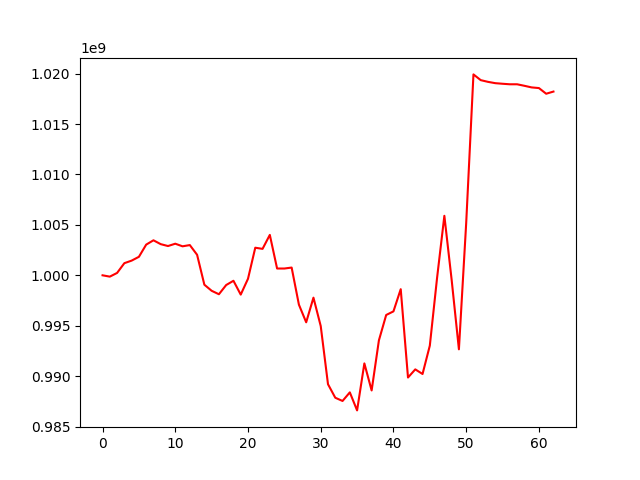

The table this chart was drawn from, first rows:
, 0
0, 1000000000
1, 999868036
2, 1000235639
3, 1001203761
4, 1001457053
5, 1001834780
6, 1003042915
7, 1003472191
8, 1003089443
9, 1002903757
10, 1003134662
11, 1002875757
12, 1002998460
13, 1002035890
14, 999067218
15, 998464415
16, 998121124
17, 999035495
18, 999457159
19, 998085399
20, 999657590
21, 1002736527
22, 1002622859
23, 1004008186
24, 1000673326
25, 1000672638
26, 1000768019
27, 997088591
28, 995338250
29, 997782468
30, 994966077
31, 989195314
32, 987854609
33, 987534276
34, 988387180
35, 986598350
36, 991260550
37, 988576867
38, 993548427
39, 996062718
40, 996421686
41, 998623918
42, 989860215
43, 990668061
44, 990210120
45, 993023823
46, 999760199
47, 1005903143
48, 999557498
49, 992657364
50, 1005165820
51, 1019930022
52, 1019360048
53, 1019189969
54, 1019059826
55, 1019001171
56, 1018950085
57, 1018950085
58, 1018800223
59, 1018639284
... 3 more rows
